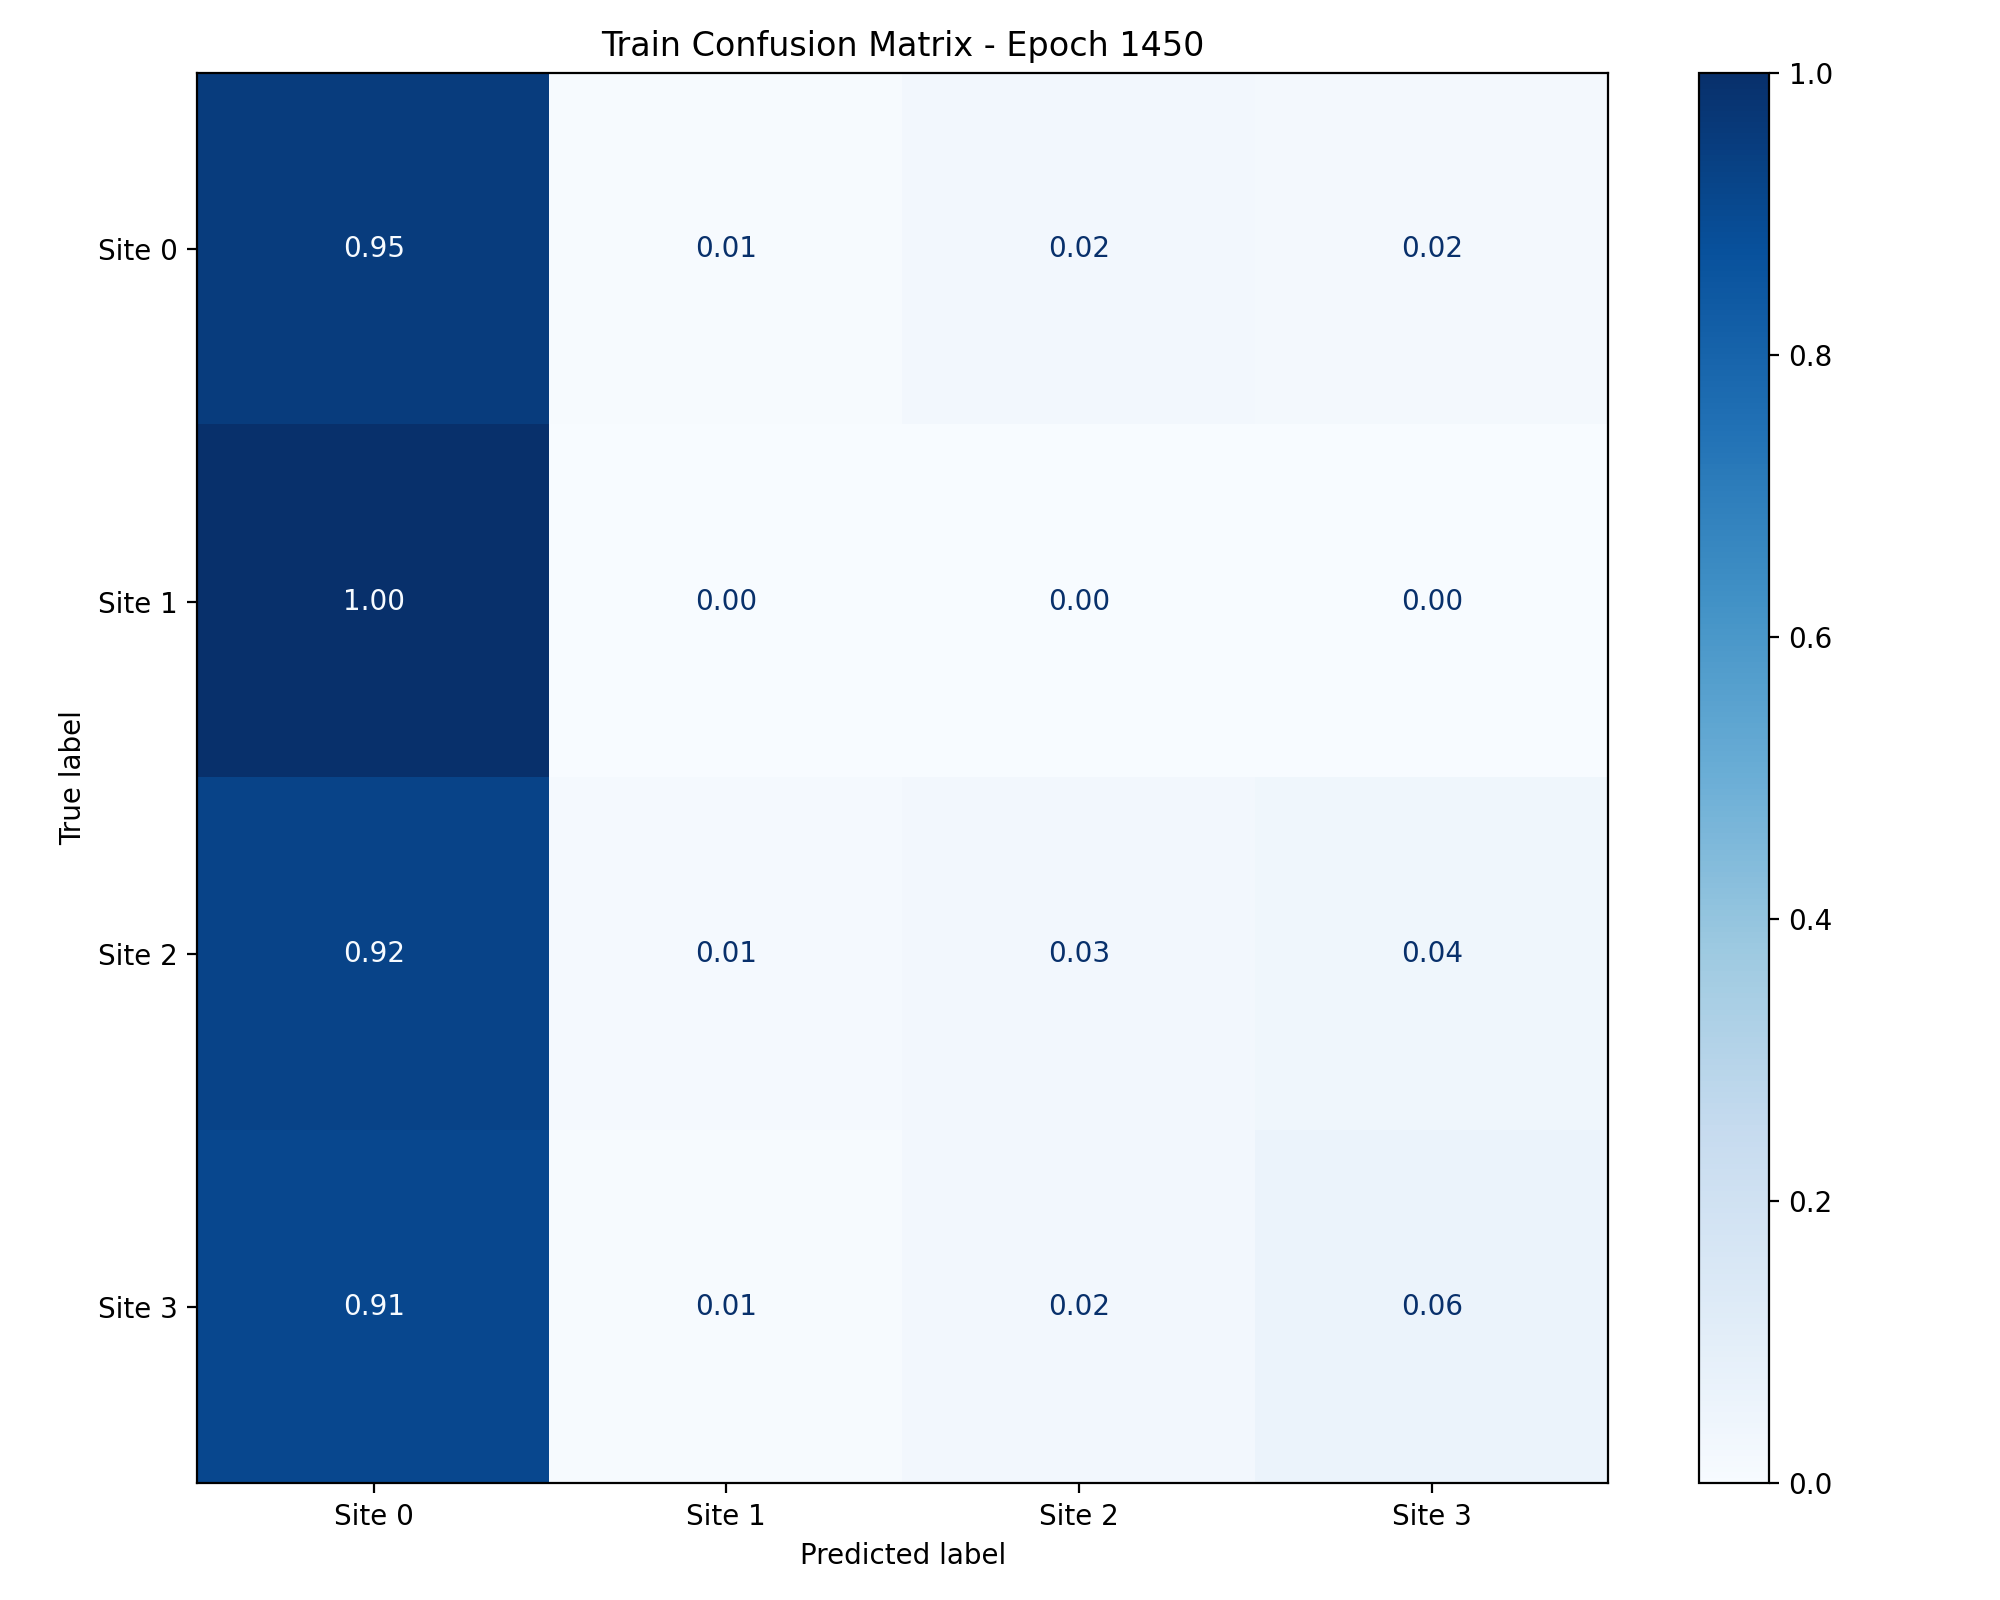

Data behind this chart, as committed beside it:
, Site 0, Site 1, Site 2, Site 3
Site 0, 0.9494, 0.006073, 0.02429, 0.02024
Site 1, 1.0, 0.0, 0.0, 0.0
Site 2, 0.9226, 0.01222, 0.02648, 0.0387
Site 3, 0.9074, 0.006173, 0.02469, 0.06173
